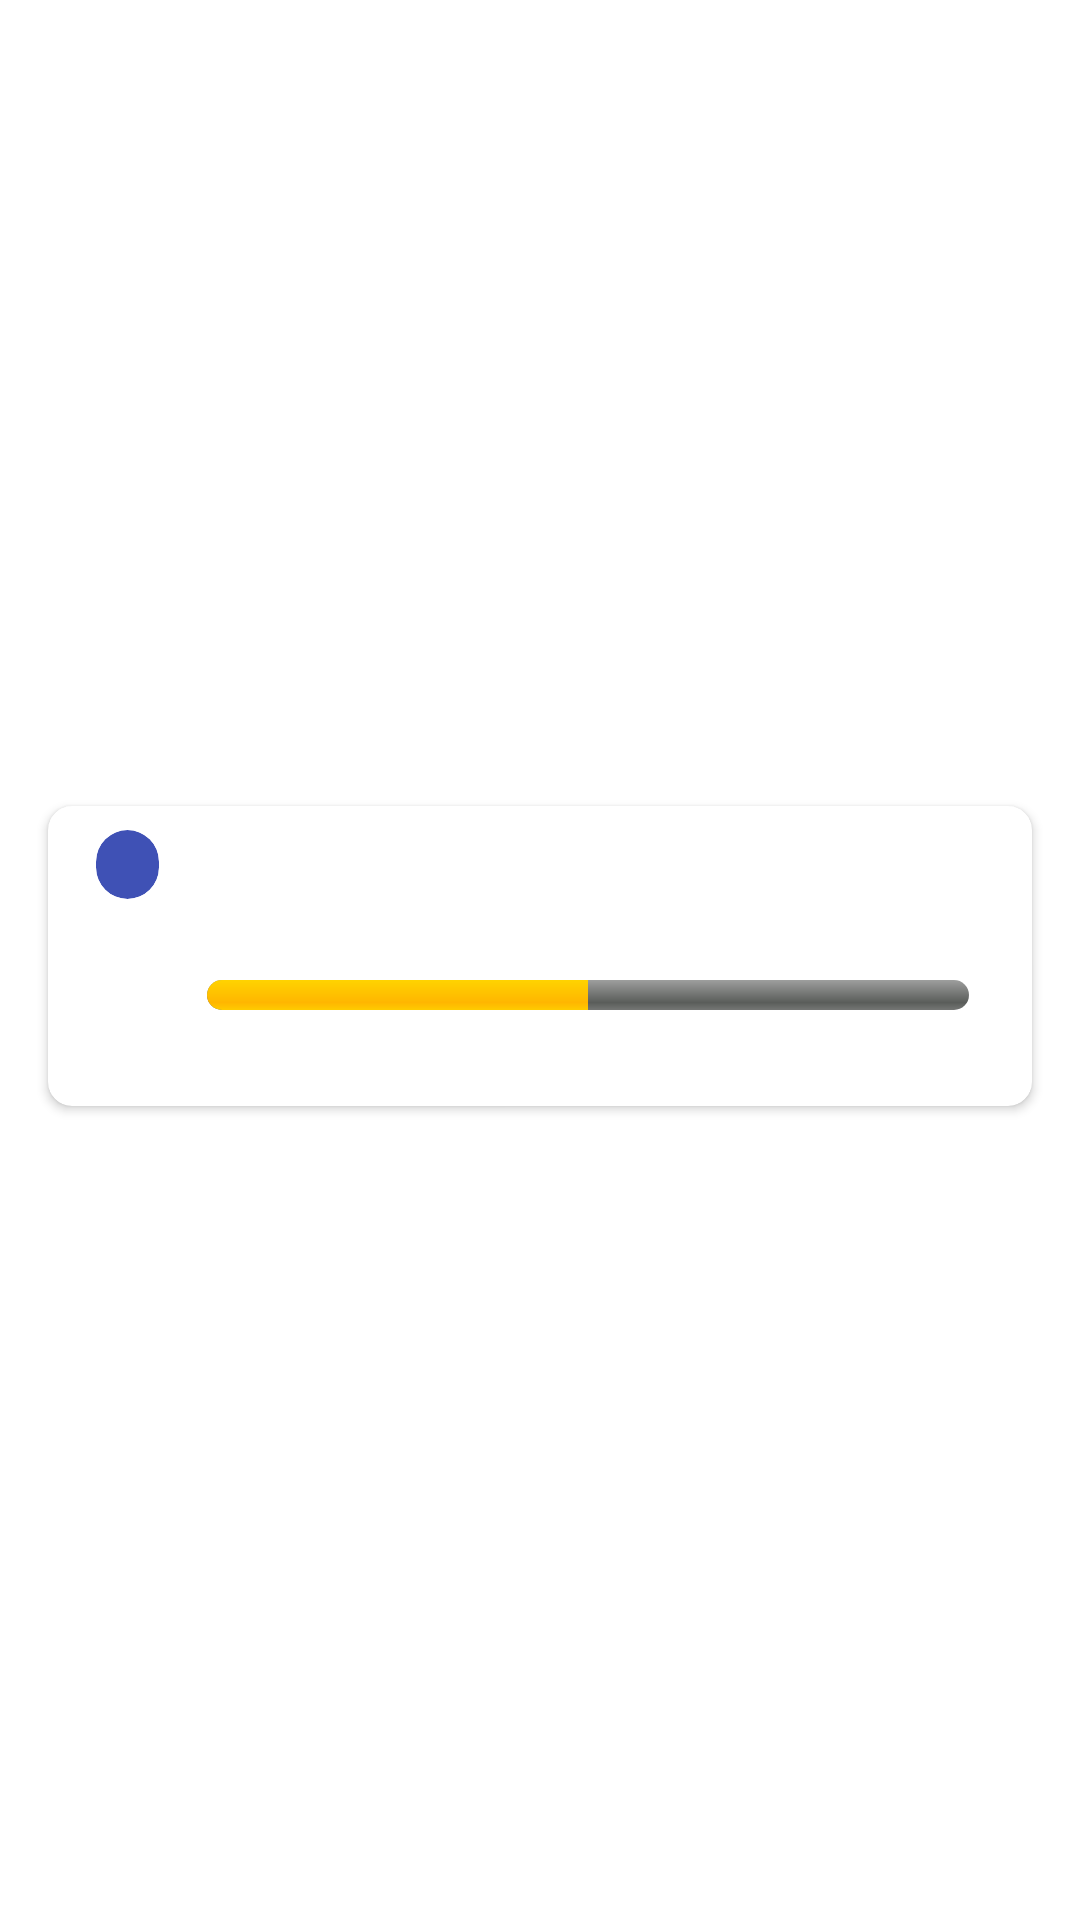

Produce the Android XML layout that renders to this screen, including the resource entries it uses.
<!-- AndroidManifest.xml: application theme Theme.TrackIt -->
<!-- res/layout/budget_item.xml -->
<?xml version="1.0" encoding="utf-8"?>
<androidx.constraintlayout.widget.ConstraintLayout xmlns:android="http://schemas.android.com/apk/res/android"
    xmlns:app="http://schemas.android.com/apk/res-auto"
    xmlns:tools="http://schemas.android.com/tools"
    android:layout_width="match_parent"
    android:layout_height="wrap_content">

    <androidx.cardview.widget.CardView
        android:id="@+id/transaction_card"
        android:layout_width="match_parent"
        android:layout_height="100dp"
        android:layout_marginStart="16dp"
        android:layout_marginEnd="16dp"
        android:layout_marginBottom="4dp"
        android:layout_marginTop="1dp"
        android:backgroundTint="@color/white"
        app:cardElevation="2dp"
        app:cardCornerRadius="8dp"
        app:layout_constraintBottom_toBottomOf="parent"
        app:layout_constraintEnd_toEndOf="parent"
        app:layout_constraintStart_toStartOf="parent"
        app:layout_constraintTop_toTopOf="parent">

        <androidx.constraintlayout.widget.ConstraintLayout
            android:layout_width="match_parent"
            android:layout_height="match_parent">

            <ProgressBar
                android:id="@+id/progressBar"
                style="@android:style/Widget.ProgressBar.Horizontal"
                android:layout_width="254dp"
                android:layout_height="10dp"
                android:layout_marginStart="16dp"
                android:layout_marginBottom="32dp"
                android:progress="50"
                android:textAlignment="center"
                app:layout_constraintBottom_toBottomOf="parent"
                app:layout_constraintStart_toEndOf="@+id/card_image_budget" />

            <androidx.cardview.widget.CardView
                android:id="@+id/card_image_budget"
                android:layout_width="21dp"
                android:layout_height="23dp"
                android:layout_marginStart="16dp"
                app:cardBackgroundColor="@color/button"
                app:cardCornerRadius="120dp"
                app:cardElevation="0dp"
                app:layout_constraintBottom_toBottomOf="parent"
                app:layout_constraintStart_toStartOf="parent"
                app:layout_constraintTop_toTopOf="parent"
                app:layout_constraintVertical_bias="0.103" />

            <TextView
                android:id="@+id/titleTransaction"
                android:layout_width="251dp"
                android:layout_height="36dp"
                android:layout_marginStart="16dp"
                android:layout_marginBottom="56dp"
                android:fontFamily="@font/g_bold"
                android:text=""
                android:textColor="@color/textPrimary"
                android:textSize="16sp"
                app:layout_constraintBottom_toBottomOf="parent"
                app:layout_constraintStart_toEndOf="@+id/card_image_budget" />

            <TextView
                android:id="@+id/amount"
                android:layout_width="wrap_content"
                android:layout_height="wrap_content"
                android:fontFamily="@font/g_bold"
                android:text=""
                android:textColor="@color/textSecondary"
                android:textSize="14sp"
                app:layout_constraintBottom_toBottomOf="parent"
                app:layout_constraintStart_toStartOf="@+id/titleTransaction"
                app:layout_constraintTop_toBottomOf="@+id/progressBar" />

            <TextView
                android:id="@+id/objectiveBudget"
                android:layout_width="wrap_content"
                android:layout_height="wrap_content"
                android:fontFamily="@font/g_bold"
                android:text=""
                android:textColor="@color/textSecondary"
                android:textSize="14sp"
                app:layout_constraintBottom_toBottomOf="parent"
                app:layout_constraintEnd_toEndOf="@id/titleTransaction"
                app:layout_constraintTop_toBottomOf="@+id/progressBar" />

        </androidx.constraintlayout.widget.ConstraintLayout>

    </androidx.cardview.widget.CardView>

</androidx.constraintlayout.widget.ConstraintLayout>
<!-- resources referenced by this layout -->
<resources>
  <color name="button">#3F51B5</color>
  <color name="textPrimary">#44475B</color>
  <color name="textSecondary">#575A6C</color>
  <color name="white">#FFFFFFFF</color>
  <style name="Theme.TrackIt" parent="Theme.MaterialComponents.DayNight.DarkActionBar">
          
          <item name="colorPrimary">@color/purple_500</item>
          <item name="colorPrimaryVariant">@color/purple_700</item>
          <item name="colorOnPrimary">@color/white</item>
          
          <item name="colorSecondary">@color/teal_200</item>
          <item name="colorSecondaryVariant">@color/teal_700</item>
          <item name="colorOnSecondary">@color/black</item>
          
          <item name="android:statusBarColor" tools:targetApi="l">?attr/colorPrimaryVariant</item>
          
      </style>
  <color name="purple_500">#FF6200EE</color>
  <color name="purple_700">#FF3700B3</color>
  <color name="teal_200">#FF03DAC5</color>
  <color name="teal_700">#FF018786</color>
  <color name="black">#000</color>
</resources>
